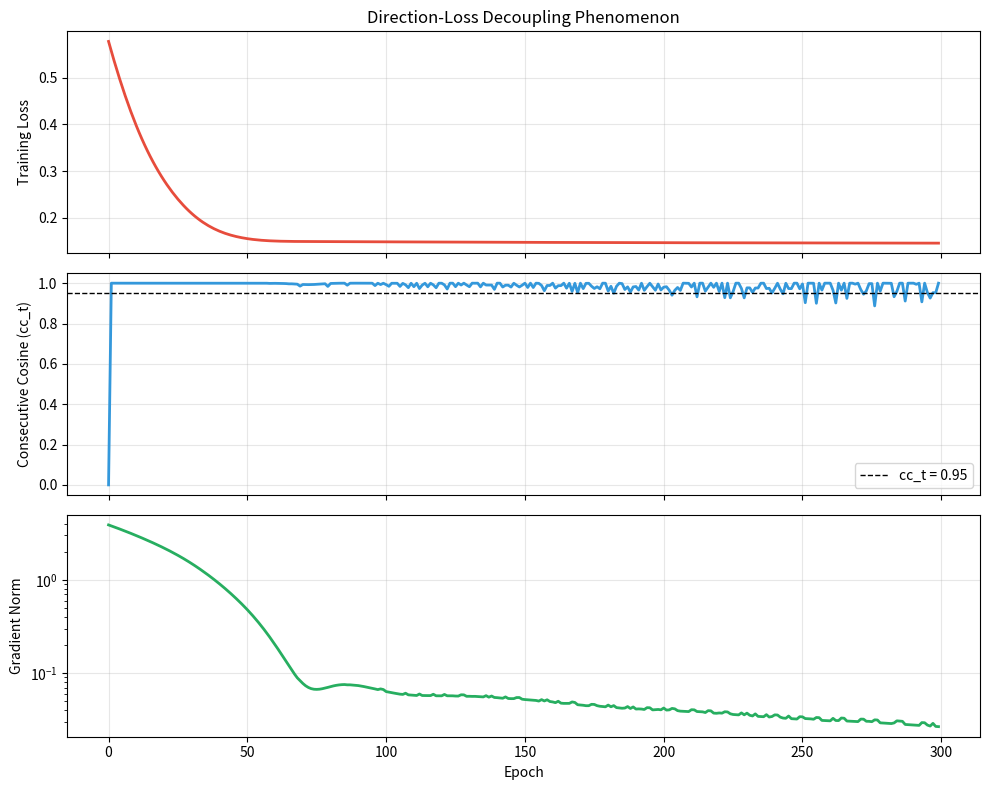

This figure's Python source:
"""
Experiment 1: Direction-Loss Decoupling Phenomenon

Demonstrates that an optimizer can exhibit near-perfect directional
consistency (cc_t -> 1) while the loss is still decreasing slowly.

Setup: 2-hidden-layer MLP on regression (y = 3x + 7 + noise),
       trained with Adam for 300 epochs.
Output: results/exp1_decoupling.png
"""

import numpy as np
import matplotlib
matplotlib.use('Agg')
import matplotlib.pyplot as plt
import os

os.makedirs('./results', exist_ok=True)
np.random.seed(42)

# ── Data ──────────────────────────────────────────────────────────────────────
X = np.linspace(0, 10, 200).reshape(-1, 1)
y = 3 * X.squeeze() + 7 + np.random.normal(0, 4, 200)

def normalize(x):
    return (x - x.mean()) / (x.std() + 1e-8)

X_n = normalize(X.squeeze())
y_n = normalize(y)

# ── MLP (NumPy) ───────────────────────────────────────────────────────────────
def relu(x):       return np.maximum(0, x)
def relu_d(x):     return (x > 0).astype(float)

class MLP:
    def __init__(self, sizes, seed=42):
        rng = np.random.RandomState(seed)
        self.W, self.b = [], []
        for i in range(len(sizes) - 1):
            s = np.sqrt(2.0 / sizes[i])
            self.W.append(rng.randn(sizes[i], sizes[i+1]) * s)
            self.b.append(np.zeros(sizes[i+1]))

    def forward(self, x):
        self.acts = [x]
        for W, b in zip(self.W[:-1], self.b[:-1]):
            x = relu(x @ W + b)
            self.acts.append(x)
        x = x @ self.W[-1] + self.b[-1]
        self.acts.append(x)
        return x.squeeze()

    def backward(self, x, y_true):
        n   = len(y_true)
        out = self.forward(x)
        loss = np.mean((out - y_true) ** 2)
        dout = 2 * (out - y_true) / n

        grads_W, grads_b = [], []
        delta = dout.reshape(-1, 1)
        for i in range(len(self.W) - 1, -1, -1):
            a = self.acts[i]
            grads_W.insert(0, a.T @ delta)
            grads_b.insert(0, delta.sum(axis=0))
            if i > 0:
                delta = (delta @ self.W[i].T) * relu_d(self.acts[i])
        return loss, grads_W, grads_b

    def get_flat_grad(self, x, y_true):
        _, gW, gb = self.backward(x, y_true)
        return np.concatenate([g.ravel() for g in gW + gb])

# ── Adam ──────────────────────────────────────────────────────────────────────
class Adam:
    def __init__(self, lr=1e-3, b1=0.9, b2=0.999, eps=1e-8):
        self.lr=lr; self.b1=b1; self.b2=b2; self.eps=eps
        self.m={}; self.v={}; self.t=0

    def step(self, params, grads):
        self.t += 1
        updated = []
        for i, (p, g) in enumerate(zip(params, grads)):
            if i not in self.m:
                self.m[i] = np.zeros_like(p)
                self.v[i] = np.zeros_like(p)
            self.m[i] = self.b1*self.m[i] + (1-self.b1)*g
            self.v[i] = self.b2*self.v[i] + (1-self.b2)*g**2
            mh = self.m[i] / (1-self.b1**self.t)
            vh = self.v[i] / (1-self.b2**self.t)
            updated.append(p - self.lr * mh / (np.sqrt(vh) + self.eps))
        return updated

# ── Training ──────────────────────────────────────────────────────────────────
EPOCHS = 300
model  = MLP([1, 16, 8, 1])
opt    = Adam(lr=1e-3)
X_in   = X_n.reshape(-1, 1)

losses, cc_log, norm_log = [], [], []
prev_g = None

for ep in range(EPOCHS):
    loss, gW, gb = model.backward(X_in, y_n)
    flat_g = np.concatenate([g.ravel() for g in gW + gb])

    # Consecutive cosine similarity
    if prev_g is not None:
        gn  = np.linalg.norm(flat_g)
        pgn = np.linalg.norm(prev_g)
        cc  = float(np.dot(flat_g, prev_g) / (gn * pgn + 1e-10)) \
              if gn > 1e-10 and pgn > 1e-10 else 0.0
    else:
        cc = 0.0

    losses.append(loss)
    cc_log.append(cc)
    norm_log.append(np.linalg.norm(flat_g))
    prev_g = flat_g.copy()

    params = model.W + model.b
    grads  = gW + gb
    updated = opt.step(params, grads)
    n = len(model.W)
    model.W = updated[:n]
    model.b = updated[n:]

# ── Plot ──────────────────────────────────────────────────────────────────────
fig, axes = plt.subplots(3, 1, figsize=(10, 8), sharex=True)

axes[0].plot(losses, color='#E74C3C', lw=2)
axes[0].set_ylabel('Training Loss'); axes[0].grid(True, alpha=0.3)
axes[0].set_title('Direction-Loss Decoupling Phenomenon')

axes[1].plot(cc_log, color='#3498DB', lw=2)
axes[1].axhline(0.95, color='k', ls='--', lw=1, label='cc_t = 0.95')
axes[1].set_ylabel('Consecutive Cosine (cc_t)'); axes[1].legend(); axes[1].grid(True, alpha=0.3)

axes[2].semilogy(norm_log, color='#27AE60', lw=2)
axes[2].set_ylabel('Gradient Norm'); axes[2].set_xlabel('Epoch'); axes[2].grid(True, alpha=0.3)

plt.tight_layout()
plt.savefig('./results/exp1_decoupling.png', dpi=150, bbox_inches='tight')
print("Saved: ./results/exp1_decoupling.png")

# ── Summary ───────────────────────────────────────────────────────────────────
cc_thresh = 0.95
first_stable = next((i for i in range(10, EPOCHS) if all(c > cc_thresh for c in cc_log[i:i+10])), EPOCHS)
print(f"cc_t stabilizes above {cc_thresh} at epoch {first_stable}")
print(f"Loss at epoch {first_stable}: {losses[first_stable]:.4f}")
print(f"Loss at epoch {EPOCHS-1}:     {losses[-1]:.4f}")
print(f"Loss reduction AFTER cc_t stable: {(losses[first_stable]-losses[-1])/losses[first_stable]*100:.1f}%")
